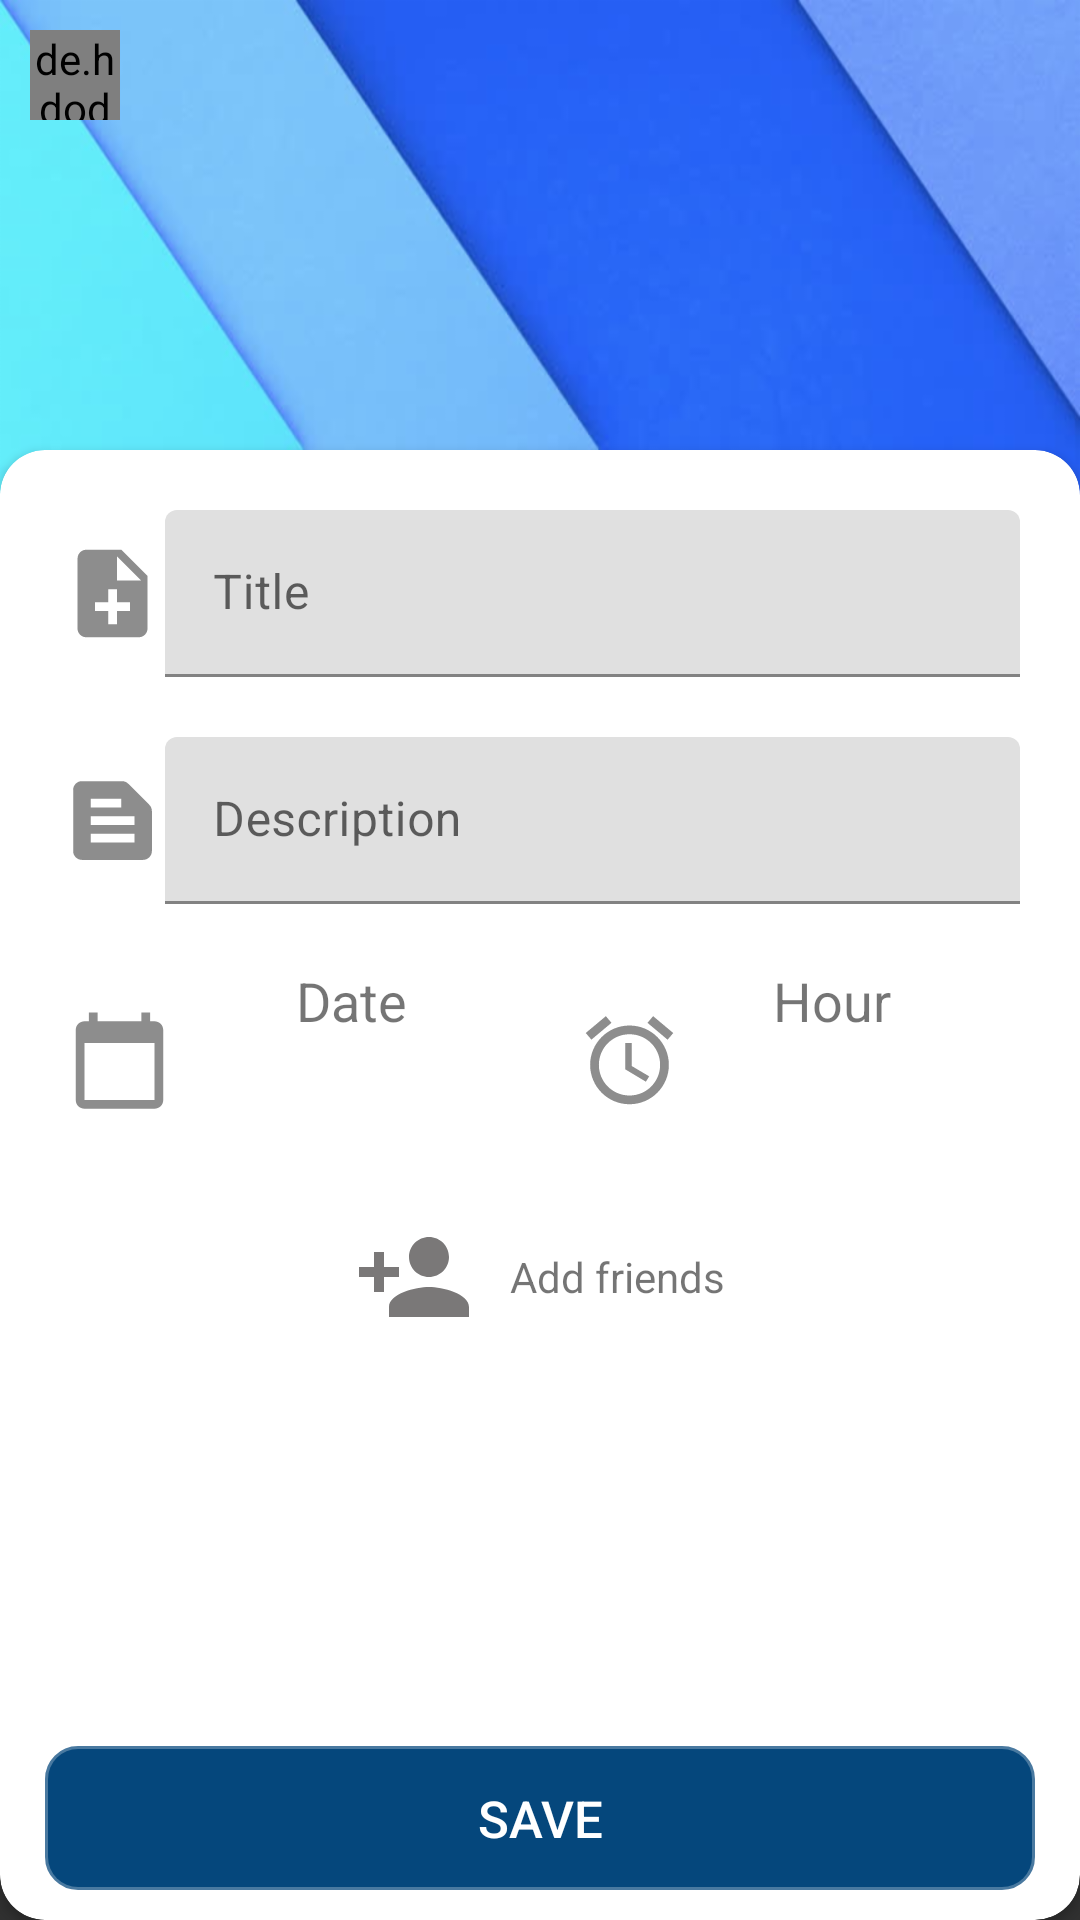

Reconstruct the res/layout file that produces this screen, plus the resources it refers to.
<!-- AndroidManifest.xml: application theme Theme.WhatsMyTask -->
<!-- res/layout/activity_new_task.xml -->
<?xml version="1.0" encoding="utf-8"?>
<androidx.coordinatorlayout.widget.CoordinatorLayout xmlns:android="http://schemas.android.com/apk/res/android"
    xmlns:app="http://schemas.android.com/apk/res-auto"
    xmlns:tools="http://schemas.android.com/tools"
    android:layout_width="match_parent"
    android:layout_height="match_parent"
    android:fitsSystemWindows="true"
    tools:context=".activities.NewTaskActivity">

    <ScrollView
        android:layout_width="match_parent"
        android:layout_height="match_parent"
        android:fillViewport="true">


    <RelativeLayout
        android:layout_width="match_parent"
        android:layout_height="match_parent">

        <RelativeLayout
            android:layout_width="match_parent"
            android:layout_height="300dp"
            android:background="@drawable/bakgroundtask">

            <de.hdodenhof.circleimageview.CircleImageView
                android:id="@+id/circleImageBackTask"
                android:layout_width="30dp"
                android:layout_height="30dp"
                android:layout_gravity="left|top"
                android:layout_margin="10dp"
                android:src="@drawable/ic_arrow_back" />

        </RelativeLayout>

        <androidx.cardview.widget.CardView
            android:layout_width="match_parent"
            android:layout_height="match_parent"
            android:layout_marginTop="150dp"
            android:theme="@style/AppTheme"
            app:cardCornerRadius="15dp">

            <LinearLayout
                android:layout_width="match_parent"
                android:layout_height="match_parent"
                android:orientation="vertical">

            <LinearLayout
                android:layout_width="match_parent"
                android:layout_height="match_parent"
                android:layout_marginBottom="10dp"
                android:layout_weight="1"
                android:orientation="vertical">


                <LinearLayout
                    android:layout_width="match_parent"
                    android:layout_height="wrap_content"
                    android:layout_marginLeft="20dp"
                    android:layout_marginTop="20dp"
                    android:layout_marginRight="20dp"
                    android:orientation="horizontal">

                    <ImageView
                        android:layout_width="35dp"
                        android:layout_height="35dp"
                        android:layout_gravity="center"
                        android:src="@drawable/ic_add_task" />

                    <com.google.android.material.textfield.TextInputLayout
                        android:layout_width="match_parent"
                        android:layout_height="wrap_content">

                    <com.google.android.material.textfield.TextInputEditText
                        android:id="@+id/textInputTaskTitle"
                        android:layout_width="match_parent"
                        android:layout_height="wrap_content"
                        android:layout_gravity="bottom"
                        android:hint="Title"
                        android:inputType="text" />

                    </com.google.android.material.textfield.TextInputLayout>

                </LinearLayout>

                <LinearLayout
                    android:layout_width="match_parent"
                    android:layout_height="wrap_content"
                    android:layout_marginLeft="20dp"
                    android:layout_marginTop="20dp"
                    android:layout_marginRight="20dp"
                    android:orientation="horizontal">

                    <ImageView
                        android:layout_width="35dp"
                        android:layout_height="35dp"
                        android:layout_gravity="center"
                        android:src="@drawable/ic_text_snippet" />

                    <com.google.android.material.textfield.TextInputLayout
                        android:layout_width="match_parent"
                        android:layout_height="wrap_content">

                    <com.google.android.material.textfield.TextInputEditText
                        android:id="@+id/textInputDescriptionTask"
                        android:layout_width="match_parent"
                        android:layout_height="wrap_content"
                        android:layout_gravity="bottom"
                        android:hint="Description"
                        android:inputType="textMultiLine"
                        android:maxLength="200" />

                    </com.google.android.material.textfield.TextInputLayout>

                </LinearLayout>

                <LinearLayout
                    android:layout_width="match_parent"
                    android:layout_height="wrap_content"
                    android:layout_gravity="center"
                    android:layout_marginTop="20dp"
                    android:layout_marginLeft="20dp"
                    android:layout_marginRight="20dp"
                    android:orientation="horizontal">

                    

                    <LinearLayout
                        android:layout_width="match_parent"
                        android:layout_height="match_parent"
                        android:layout_weight="1"
                        android:gravity="center"
                        android:orientation="horizontal">

                        <ImageView
                            android:id="@+id/taskDate"
                            android:layout_width="35dp"
                            android:layout_height="35dp"
                            android:src="@drawable/ic_calendar" />

                        <LinearLayout
                            android:layout_width="wrap_content"
                            android:layout_height="wrap_content"
                            android:gravity="center"
                            android:orientation="vertical">

                            <TextView
                                android:layout_width="wrap_content"
                                android:layout_height="wrap_content"
                                android:text="Date"
                                android:textSize="18dp" />

                            <TextView
                                android:id="@+id/etDate"
                                android:layout_width="120dp"
                                android:layout_height="40dp"
                                android:textAlignment="center"
                                android:textSize="20dp" />


                        </LinearLayout>


                    </LinearLayout>


                    

                    <LinearLayout
                        android:layout_width="match_parent"
                        android:layout_height="match_parent"
                        android:layout_weight="1"
                        android:gravity="center"
                        android:orientation="horizontal">

                        <ImageView
                            android:id="@+id/taskHour"
                            android:layout_width="35dp"
                            android:layout_height="35dp"
                            android:src="@drawable/ic_alarm" />

                        <LinearLayout
                            android:layout_width="wrap_content"
                            android:layout_height="wrap_content"
                            android:gravity="center"
                            android:orientation="vertical">

                            <TextView
                                android:layout_width="wrap_content"
                                android:layout_height="wrap_content"
                                android:text="Hour"
                                android:textSize="18dp" />

                            <TextView
                                android:id="@+id/etHour"
                                android:layout_width="100dp"
                                android:layout_height="40dp"
                                android:textAlignment="center"
                                android:textSize="20dp" />

                        </LinearLayout>


                    </LinearLayout>

                </LinearLayout>


                <LinearLayout
                    android:id="@+id/lLAddFriends"
                    android:layout_width="wrap_content"
                    android:layout_height="wrap_content"
                    android:layout_gravity="center"
                    android:layout_marginTop="20dp"
                    android:orientation="horizontal">

                    <ImageView
                        android:id="@+id/imageViewAddFriendTask"
                        android:layout_width="40dp"
                        android:layout_height="40dp"
                        android:src="@drawable/ic_add_person_gray" />

                    <TextView
                        android:id="@+id/txtFriendsSelected"
                        android:layout_width="wrap_content"
                        android:layout_height="wrap_content"
                        android:layout_marginLeft="12dp"
                        android:layout_gravity="center"
                        android:text="Add friends" />

                </LinearLayout>

            </LinearLayout>

            <LinearLayout
                android:layout_width="match_parent"
                android:layout_height="wrap_content"
                android:layout_marginBottom="10dp">

                <Button
                    android:id="@+id/btnSaveTask"
                    android:background="@drawable/custom_border"
                    android:backgroundTint="@color/light_blue"
                    android:layout_width="match_parent"
                    android:layout_height="wrap_content"
                    android:textColor="@color/white"
                    android:layout_marginLeft="15dp"
                    android:layout_marginRight="15dp"
                    android:layout_gravity="bottom"
                    android:text="SAVE"
                    android:gravity="center"
                    android:textSize="17dp"/>

            </LinearLayout>

            </LinearLayout>

        </androidx.cardview.widget.CardView>

    </RelativeLayout>

    </ScrollView>



</androidx.coordinatorlayout.widget.CoordinatorLayout>
<!-- resources referenced by this layout -->
<resources>
  <color name="light_blue">#05477C</color>
  <color name="white">#FFFFFFFF</color>
  <!-- drawable custom_border (drawable) -->
  <?xml version="1.0" encoding="utf-8"?>
  <shape xmlns:android="http://schemas.android.com/apk/res/android">
  
      <solid android:color="@color/white"/>
      <stroke android:width="2dp" android:color="@color/gray"/>
      <corners android:radius="10dp"/>
  </shape>
  <!-- drawable ic_add_person_gray (drawable) -->
  <vector android:height="24dp" android:tint="#7A7878"
      android:viewportHeight="24" android:viewportWidth="24"
      android:width="24dp" xmlns:android="http://schemas.android.com/apk/res/android">
      <path android:fillColor="@android:color/white" android:pathData="M15,12c2.21,0 4,-1.79 4,-4s-1.79,-4 -4,-4 -4,1.79 -4,4 1.79,4 4,4zM6,10L6,7L4,7v3L1,10v2h3v3h2v-3h3v-2L6,10zM15,14c-2.67,0 -8,1.34 -8,4v2h16v-2c0,-2.66 -5.33,-4 -8,-4z"/>
  </vector>
  <!-- drawable ic_add_task (drawable) -->
  <vector android:autoMirrored="true" android:height="50dp"
      android:tint="#8D8D8D" android:viewportHeight="24"
      android:viewportWidth="24" android:width="50dp" xmlns:android="http://schemas.android.com/apk/res/android">
      <path android:fillColor="@android:color/white" android:pathData="M14,2L6,2c-1.1,0 -1.99,0.9 -1.99,2L4,20c0,1.1 0.89,2 1.99,2L18,22c1.1,0 2,-0.9 2,-2L20,8l-6,-6zM16,16h-3v3h-2v-3L8,16v-2h3v-3h2v3h3v2zM13,9L13,3.5L18.5,9L13,9z"/>
  </vector>
  <!-- drawable ic_arrow_back (drawable) -->
  <vector android:height="50dp" android:tint="#FFFF"
      android:viewportHeight="24" android:viewportWidth="24"
      android:width="50dp" xmlns:android="http://schemas.android.com/apk/res/android">
      <path android:fillColor="@android:color/white" android:pathData="M17.77,3.77l-1.77,-1.77l-10,10l10,10l1.77,-1.77l-8.23,-8.23z"/>
  </vector>
  <!-- drawable ic_calendar (drawable) -->
  <vector android:height="50dp" android:tint="#8D8D8D"
      android:viewportHeight="24" android:viewportWidth="24"
      android:width="50dp" xmlns:android="http://schemas.android.com/apk/res/android">
      <path android:fillColor="@android:color/white" android:pathData="M20,3h-1L19,1h-2v2L7,3L7,1L5,1v2L4,3c-1.1,0 -2,0.9 -2,2v16c0,1.1 0.9,2 2,2h16c1.1,0 2,-0.9 2,-2L22,5c0,-1.1 -0.9,-2 -2,-2zM20,21L4,21L4,8h16v13z"/>
  </vector>
  <!-- drawable ic_text_snippet (drawable) -->
  <vector android:autoMirrored="true" android:height="50dp"
      android:tint="#8D8D8D" android:viewportHeight="24"
      android:viewportWidth="24" android:width="50dp" xmlns:android="http://schemas.android.com/apk/res/android">
      <path android:fillColor="@android:color/white" android:pathData="M20.41,8.41l-4.83,-4.83C15.21,3.21 14.7,3 14.17,3H5C3.9,3 3,3.9 3,5v14c0,1.1 0.9,2 2,2h14c1.1,0 2,-0.9 2,-2V9.83C21,9.3 20.79,8.79 20.41,8.41zM7,7h7v2H7V7zM17,17H7v-2h10V17zM17,13H7v-2h10V13z"/>
  </vector>
  <style name="Theme.WhatsMyTask" parent="Theme.AppCompat">
          
          <item name="colorPrimary">@color/blue</item>
          <item name="colorPrimaryVariant">@color/blue</item>
          <item name="colorOnPrimary">@color/white</item>
          
          <item name="colorSecondary">@color/blue</item>
          <item name="colorSecondaryVariant">@color/blue</item>
          <item name="colorOnSecondary">@color/white</item>
          
          <item name="android:statusBarColor" tools:targetApi="l">?attr/colorPrimaryVariant</item>
          
          <item name="background">@color/teal_200</item>
  
      </style>
  <color name="gray">#BA9C9C9C</color>
  <color name="blue">#183263</color>
  <color name="teal_200">#1B7BCF</color>
</resources>
